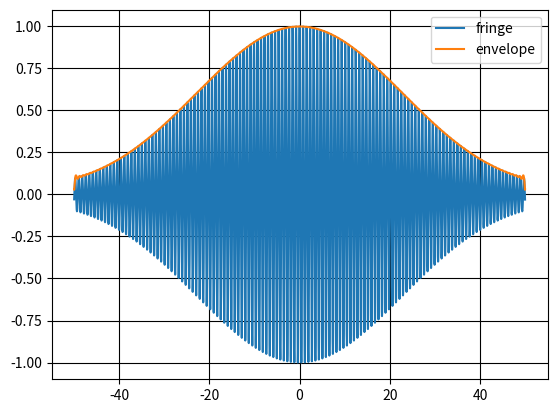
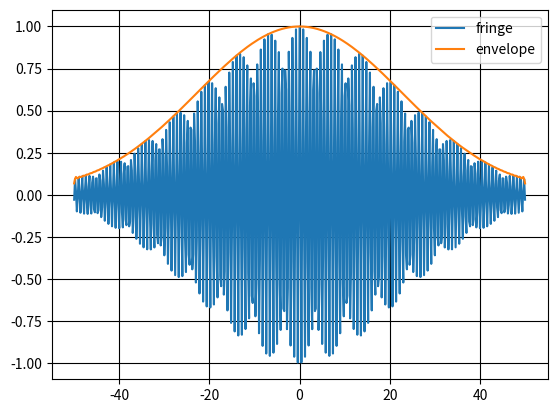
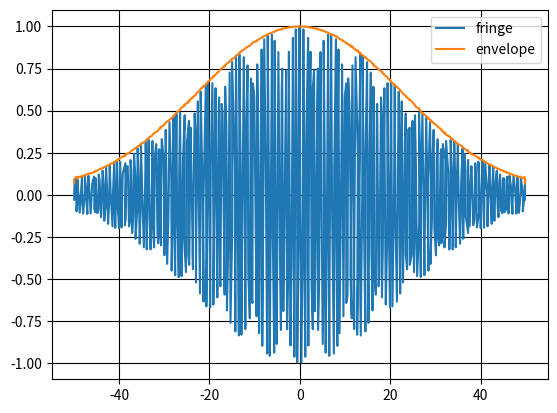

The matplotlib source for these figures, in order:
# -*- coding: utf-8 -*-
"""
Name:
    simulator.py
Purpose:
    白色干渉のシミュレーター
Specification:
    
Environment:
    Python 3.5.1
    
"""

import numpy as np
import pandas as pd
from pylab import *
from scipy import signal
from scipy.stats import norm
import numpy as np
from scipy import signal
from scipy import fftpack
from scipy import interpolate
import matplotlib.pyplot as plt
import sys
from scipy.optimize import curve_fit
import math

class Envelope(object):
    def __init__(self, x, y, ep0):
        self.__x = x
        self.__y = y
        self.__envelope = []
        self.__peak = 0
        self.make_envelope(ep0)

    @staticmethod
    def search_neighbourhood(point, points, position='n'):
        """ある点(point)から最も近い点群(points)中の点の番号を返す"""
        if position == 'n':  # 最も近い点
            list = []
            for i in range(len(points)):
                l = abs(points[i] - point)
                list.append(l)
            return np.argmin(list)
        elif position == 'r':  # 最も近い右側の点
            if points[np.searchsorted(points, point)] >= point:
                return np.searchsorted(points, point)
            else:
                return np.searchsorted(points, point) + 1
        elif position == 'l':  # 最も近い左側の点
            if points[np.searchsorted(points, point)] <= point:
                return np.searchsorted(points, point)
            else:
                return np.searchsorted(points, point) - 1
        else:
            print('error')
            sys.exit()

    def make_envelope(self, ep0, f_rate=0.5):
        """
        包絡線ピークのインデックスを求める(二乗＋ローパスにより包絡線を求める）
        緊急作業につき，今後’絶対’修正する
        """
        # フィッティングする関数
        def gaussian(xx, a, b, c):
            yy = a * np.exp(-((xx - b) ** 2) / (2 * c * c))
            return yy

        #   フィッティング範囲を決定
        # fit_range = 1
        for i in range(ep0, len(self.__y)):
            if self.__y[i] < f_rate * self.__y[ep0]:
                fit_range = i - ep0
                break
        xx = self.__x[ (ep0-fit_range) : (ep0+fit_range) ]
        yy = self.__y[ (ep0-fit_range) : (ep0+fit_range) ]

        #   フィッティング
        initial = [self.__x[ep0], self.__y[ep0], fit_range]
        coef, pconv = curve_fit(gaussian, xx, yy)
        # coef, pconv = curve_fit(gaussian, xx, yy, p0=initial)

        #   フィッティング結果から頂点のx座標と包絡線を保存
        self.__peak = (coef[1], gaussian(coef[1], *coef))
        self.__envelope = [gaussian(i, coef[0], coef[1], coef[2]) for i in xx]
        self.__x = xx

    def show(self, ax=None):
        if ax:
            ax.plot(self.__x, self.__envelope)
            ax.plot(self.__peak[0], self.__peak[1], 'o')
            print("ep: " + str(round(self.__peak[0], 3)) + "um")
        return

class Light(object):
    """
    パラメータ
    ------------
    wl_c : (val) 中心波長[um]
    wl_bw : (val) 波長のバンド幅[um]
    wl_step : (val) 波長のステップ幅[um]

    属性
    ------------
    scale_ : (array) 走査鏡の変位[um]
    fringe_ : (array) 干渉縞[um]
    envelope_ : (array) 包絡線[um]

    """

    def __init__(self, wl_c, wl_bw, wl_step=1 / 1000):
        self.wl_c = wl_c
        self.wl_bw = wl_bw
        self.wl_step = wl_step
        self.wl_list_ = np.arange(wl_c - wl_bw / 2 * 2, (wl_c + wl_step) + wl_bw / 2 * 2, wl_step)  # 波長のリスト
        self.__scale = None
        self.__fringe = None
        self.__covering = None
        self.__EPs = []


    @staticmethod
    def ref_index_air(wl):
        n = -8e-10 * wl + 1.0003
        return n

    @staticmethod
    def ref_index_BK7(wl):
        B1 = 1.03961212E+00
        B2 = 2.31792344E-01
        B3 = 1.01046945E+00
        C1 = 6.00069867E-03
        C2 = 2.00179144E-02
        C3 = 1.03560653E+02
        n = np.sqrt(
            1 + B1 * (wl * wl) / (wl * wl - C1) + B2 * (wl * wl) / (wl * wl - C2) + B3 * (wl * wl) / (wl * wl - C3))
        return n

    @staticmethod
    def phase_shift(wl, material):
        params = {}
        params['Ag'] = (1.2104, -1.3392, 6.8276, 0.1761)
        params['Fe'] = (0.5294, -2.7947, 2.7647, 1.3724)
        params['Al'] = (1.3394, -0.6279, 11.297, -1.5539)
        params['Au'] = (0.6118, -0.3893, 6.4455, -0.1919)

        param = params[material]
        n = param[0] * wl + param[1]
        k = param[2] * wl + param[3]
        phi = np.arctan(-2 * k / (n * n + k * k - 1))
        return phi

    def I_gauss(self, wl):
        sigama2 = (self.wl_bw ** 2) / (8 * np.log(2))
        f = np.exp(-((wl - self.wl_c) ** 2) / (2 * sigama2)) / (np.power(2 * np.pi * sigama2, 0.5))
        return f

    def make_scale(self, scan_len, scan_step):
        self.__scale = np.arange(-scan_len / 2, scan_len / 2 + scan_step, scan_step)

    def make_scale_noised(self, jitter, grad):
        self.__scale = jitter * randn(len(self.__scale)) + (1 + grad) * self.__scale

    def make_fringe_noised(self, noise, drift):
        a0 = noise * randn(len(self.__scale))
        a1 = drift / max(self.__scale) * self.__scale
        self.__fringe = self.__fringe + a0 + a1

    def make_fringe(self, l_ref=3000 * 1000, l_bs=0, offset=0, material='BK7'):
        """スケールと干渉縞を作成"""
        fringe_list = []
        for wl in self.wl_list_:
            """あるwlでの干渉縞を作成"""
            print("making fringe")

            k_i = 2 * np.pi / wl
            intensity = self.I_gauss(wl)

            phi_x = k_i * self.__scale * 2
            if material == 'BK7':
                phi_r = np.pi
            else:
                phi_r = self.phase_shift(wl, material)  # 反射での位相シフト(ガラス以外)
            phi_bs = k_i * (self.ref_index_BK7(wl) - self.ref_index_BK7(wl_c)) * l_bs * 2
            phi_offset = k_i * offset * 2
            phi = list(map(lambda x: x - phi_r - phi_bs - phi_offset + np.pi, phi_x))
            fringe = intensity * np.cos(phi)
            fringe_list.append(fringe)

        print("done")
        fringes = np.array(fringe_list)
        fringe_total = np.sum(fringes, axis=0)  # それぞれの波長での干渉縞を重ね合わせ
        self.__fringe = fringe_total / max(fringe_total)

    def peak_detect(self, threshold = 0.5):
        #   包絡線極大値のインデックスのリストを求める
        self.__covering = abs(signal.hilbert(self.__fringe))
        relmaxs = signal.argrelmax(self.__covering)[0]
        #   閾値を越えた極大値のみ処理
        for relmax in relmaxs:
            if self.__covering[relmax] < threshold:
                continue
            else:
                print(relmax)
                ep = Envelope(self.__scale, self.__covering, relmax)
                self.__EPs.append(ep)


    def down_sample(self, step):
        self.__scale = self.__scale[::step]
        self.__fringe = self.__fringe[::step]

    def show(self, ax = None):
        if ax:
            ax.plot(self.__scale, self.__fringe)
            ax.plot(self.__scale, self.__covering)
            ax.grid(which='major', color='black', linestyle='-')
            # for ep in self.__EPs:
                # ep.show(ax)
            ax.legend(["fringe", "envelope", "fitting"])

            # ax.scatter(self.__scale[::20], self.__fringe[::20], c = 'red')
        # """EPとFPを検出"""
        # self.__ep = argmax(self.envelope_)
        # fps = signal.argrelmax(self.__fringe)[0]  # 干渉縞の極大値のリスト
        # self.fp_ = fps[self.search_neighbourhood(argmax(self.envelope_), fps)]
        # print("ep: " + str(round(self.__scale[self.ep_], 3)) + "um",
        #       "fp: " + str(round(self.__scale[self.fp_], 3)) + "um")


if __name__ == '__main__':
    import copy

    def write_list(result, c_name, file='result.csv'):
        """結果をCSVファイルに書き込み"""
        df = pd.DataFrame(result)
        df.columns = c_name
        df.to_csv(file)


    wl_c = 1555 / 1000  # 中心波長[um]
    wl_bw = 20 / 1000  # バンド幅(FWHM)[um]
    scan_len = 100  # スキャン長さ[um]
    scan_step = 2 / 1000
    l_bs = 0  # BSの長さ[um]
    offset = 0

    # 基準干渉縞作成
    light = Light(wl_c, wl_bw, wl_step=10 / 1000)
    light.make_scale(scan_len, scan_step)
    light.make_scale_noised(0.000/1000, 0/1000)
    light.make_fringe(l_bs=l_bs, offset=offset, material='BK7')
    light.make_fringe_noised(0.000/1000, 0)

    # 干渉縞複製・計算
    light2 = copy.deepcopy(light)
    light2.down_sample(100)
    light3 = copy.deepcopy(light)
    light3.make_scale_noised(100/1000, 0/1000)
    light.make_fringe(l_bs=l_bs, offset=offset, material='BK7')
    light3.down_sample(100)

    light.peak_detect()
    light2.peak_detect()
    light3.peak_detect()

    # 表示
    fig1 = plt.figure()
    ax1 = fig1.add_subplot(111)
    fig2 = plt.figure()
    ax2 = fig2.add_subplot(111)
    fig3 = plt.figure()
    ax3 = fig3.add_subplot(111)
    light.show(ax1)
    light2.show(ax2)
    light3.show(ax3)

    plt.show()

#    write_list([[x, y] for x, y in zip(light.scale_, light.fringe_)], ['position', 'intensity'])



    """L_bsを変更しながら計算"""
    """
    peaks = []
    for i in range(100):
        l_bs = i * 10
        light.make_fringe(l_bs=l_bs)
        light.peak_detect()
        peak = [round(light.scale_[light.ep_], 3), round(light.scale_[light.fp_], 3)]
        peaks.append(peak)
    write_list(peaks)
    """
